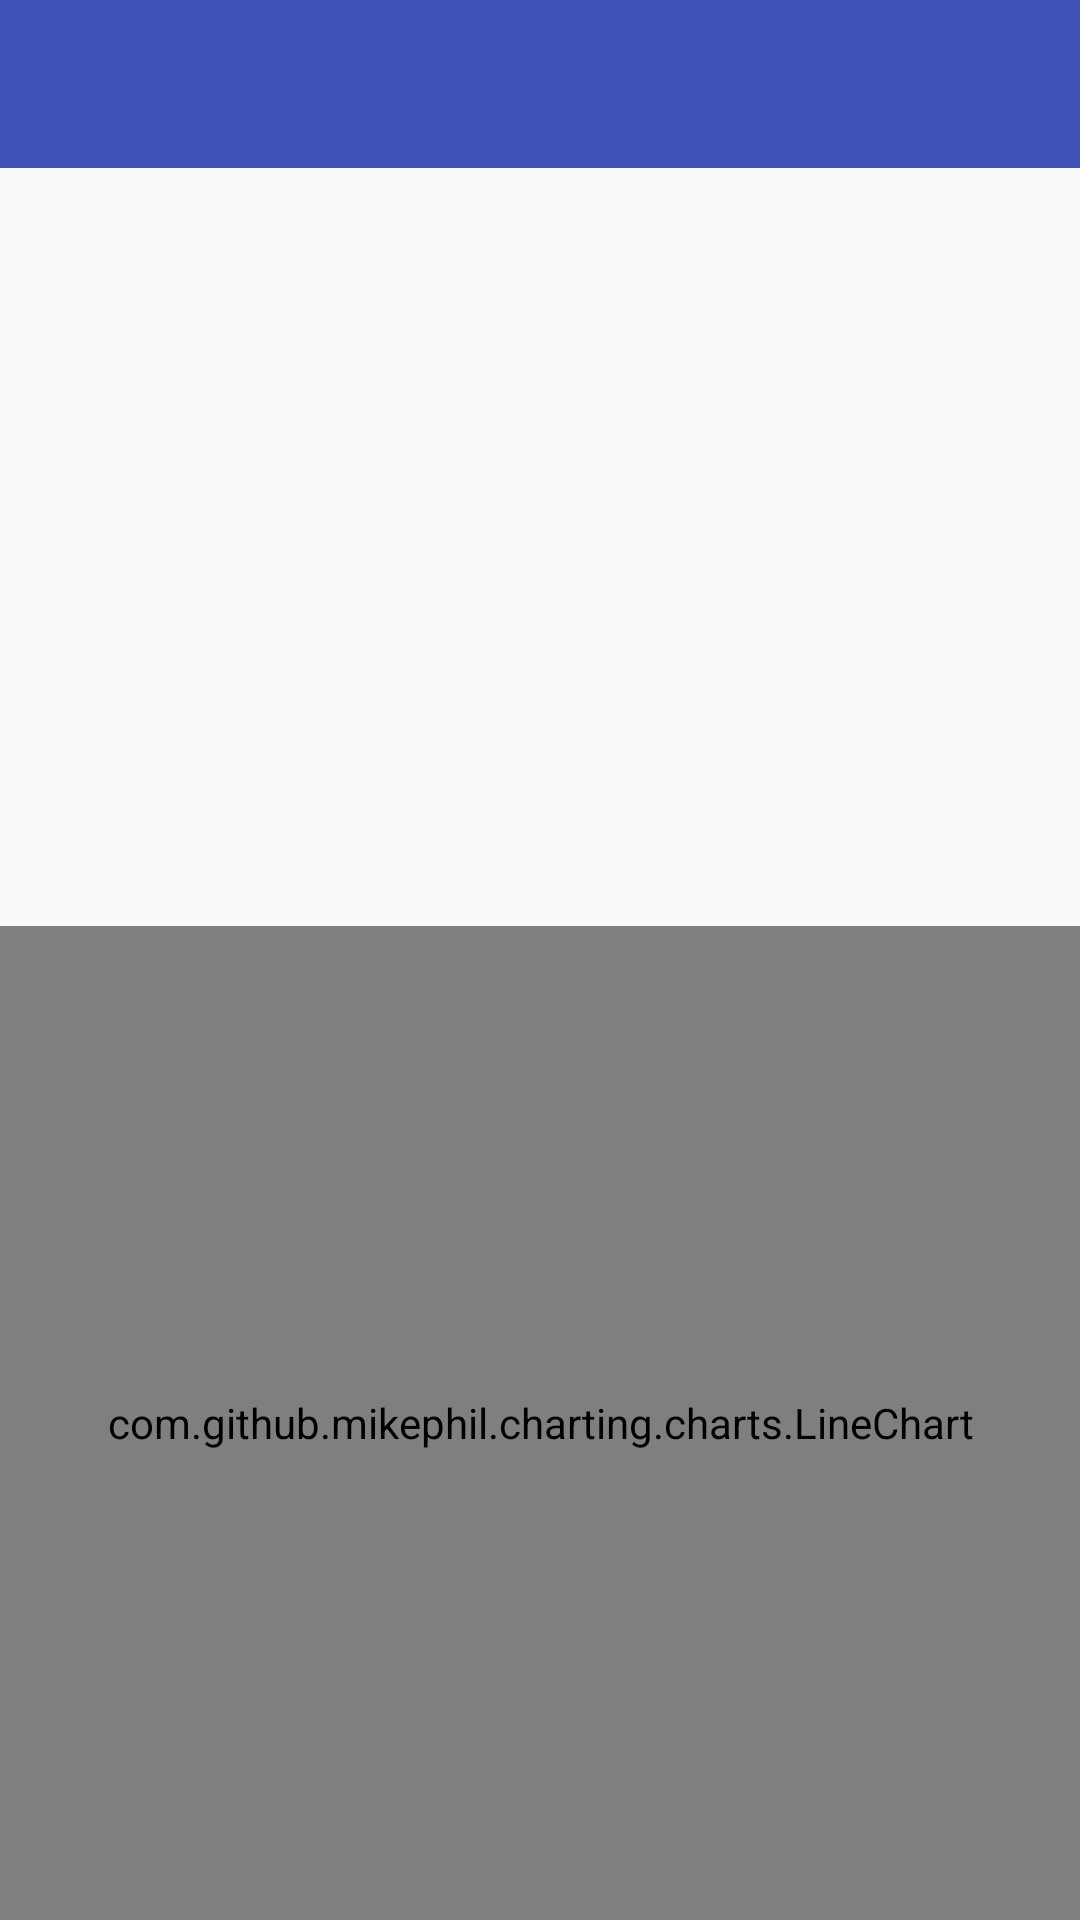

The Android layout XML behind this screen, and the referenced resources:
<!-- AndroidManifest.xml: application theme AppTheme -->
<!-- res/layout/activity_detail.xml -->
<?xml version="1.0" encoding="utf-8"?>
<LinearLayout xmlns:android="http://schemas.android.com/apk/res/android"
    xmlns:app="http://schemas.android.com/apk/res-auto"
    xmlns:tools="http://schemas.android.com/tools"
    android:id="@+id/activity_detail"
    android:layout_width="match_parent"
    android:layout_height="match_parent"
    android:orientation="vertical"
    tools:context="com.udacity.stockhawk.ui.DetailActivity">

    <android.support.design.widget.AppBarLayout
        android:layout_width="match_parent"
        android:layout_height="wrap_content">

        <android.support.v7.widget.Toolbar
            android:id="@+id/toolbar"
            android:layout_width="match_parent"
            android:layout_height="?attr/actionBarSize"
            android:background="@color/primary"
            android:theme="@style/ThemeOverlay.AppCompat.Dark.ActionBar"
            app:elevation="@dimen/toolbar_elevation" />
    </android.support.design.widget.AppBarLayout>

    <TextView
        android:id="@+id/symbol"
        android:layout_width="match_parent"
        android:layout_height="0dp"
        android:layout_marginBottom="@dimen/abc_list_item_padding_horizontal_material"
        android:layout_marginTop="@dimen/abc_list_item_padding_horizontal_material"
        android:layout_weight="1"
        android:gravity="center_horizontal"
        android:textAppearance="@style/TextAppearance.AppCompat.Display3" />

    <LinearLayout
        android:layout_width="match_parent"
        android:layout_height="0dp"
        android:layout_weight="1"
        android:orientation="horizontal">

        <TextView
            android:id="@+id/price"
            android:layout_width="0dp"
            android:layout_height="wrap_content"
            android:layout_weight="1"
            android:gravity="center_horizontal"
            android:textAppearance="@style/TextAppearance.AppCompat.Display1" />

        <TextView
            android:id="@+id/change"
            android:layout_width="0dp"
            android:layout_height="wrap_content"
            android:layout_weight="1"
            android:gravity="center_horizontal"
            android:textAppearance="@style/TextAppearance.AppCompat.Display1" />
    </LinearLayout>

    <com.github.mikephil.charting.charts.LineChart
        android:id="@+id/chart"
        android:layout_width="match_parent"
        android:layout_height="0dp"
        android:layout_weight="3" />

</LinearLayout>
<!-- resources referenced by this layout -->
<resources>
  <color name="primary">#3F51B5</color>
  <dimen name="toolbar_elevation">4dp</dimen>
  <style name="AppTheme" parent="Theme.AppCompat.Light.NoActionBar">
          <item name="colorPrimary">@color/colorPrimary</item>
          <item name="colorPrimaryDark">@color/colorPrimaryDark</item>
          <item name="colorAccent">@color/colorAccent</item>
          <item name="toolbarStyle">@style/Toolbar</item>
      </style>
  <style name="Toolbar" parent="Widget.AppCompat.Toolbar">
          <item name="android:background">?attr/colorPrimary</item>
          <item name="popupTheme">@style/Theme.AppCompat.Light</item>
      </style>
  <!-- not gathered from this repository: default colours our renderer supplied (Android Studio template values) -->
  <color name="colorPrimary">#FF6200EE</color>
  <color name="colorPrimaryDark">#FF3700B3</color>
  <color name="colorAccent">#FF03DAC5</color>
</resources>
